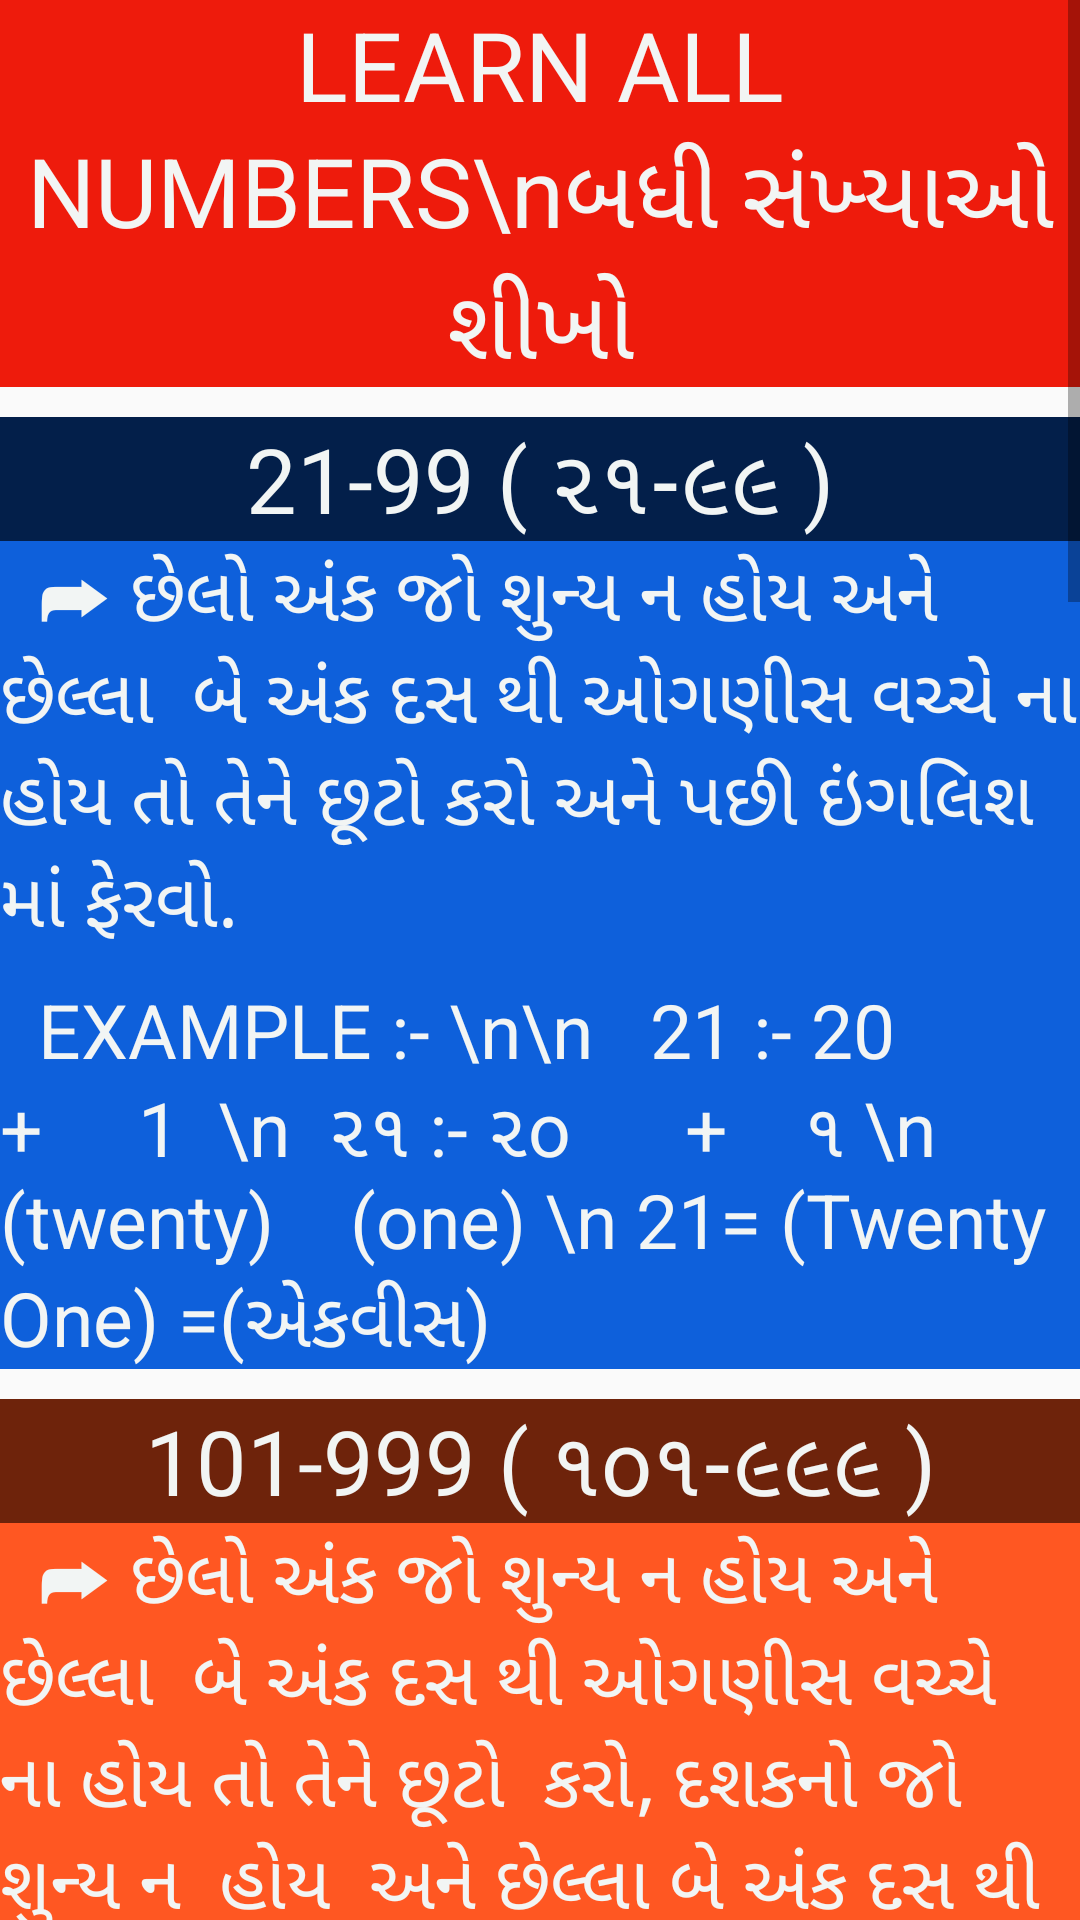

This screen was rendered from an Android layout file. Write that file and the resources it references.
<!-- AndroidManifest.xml: application theme AppTheme -->
<!-- res/layout/numbers_three.xml -->
<?xml version="1.0" encoding="utf-8"?>
<ScrollView
    xmlns:android="http://schemas.android.com/apk/res/android"
    android:layout_width="match_parent"
    android:layout_height="match_parent"
    android:fillViewport="true"
    >
<LinearLayout
    android:layout_width="match_parent"
    android:layout_height="match_parent"
    android:orientation="vertical"
    >


    <TextView
        android:layout_width="match_parent"
        android:layout_height="wrap_content"
        android:text="LEARN ALL NUMBERS\nબધી સંખ્યાઓ શીખો"
        android:textAlignment="center"
        android:textSize="32dp"
        android:textColor="@color/white"
        android:background="@color/red"

        ></TextView>

    <TextView
        android:layout_width="match_parent"
        android:layout_height="wrap_content"
        android:text="21-99 ( ૨૧-૯૯ )"
        android:textAlignment="center"
        android:textSize="30dp"
        android:textColor="@color/white"
        android:background="#031F4A"
        android:layout_marginTop="10dp"

        ></TextView>

    <TextView
        android:layout_width="match_parent"
        android:layout_height="wrap_content"
        android:text="  ➦ છેલો અંક જો શુન્ય ન હોય અને છેલ્લા  બે અંક દસ થી ઓગણીસ વચ્ચે ના હોય તો તેને છૂટો કરો અને પછી ઇંગલિશ માં ફેરવો."
        android:textSize="25dp"
        android:textColor="@color/white"
        android:background="@color/blue"
        android:paddingBottom="10dp"

        ></TextView>
    <TextView
        android:layout_width="match_parent"
        android:layout_height="wrap_content"
        android:text="  EXAMPLE :- \n\n   21 :- 20     +     1  \n  ૨૧ :- ૨o      +    ૧ \n         (twenty)    (one) \n 21= (Twenty One) =(એકવીસ)"
        android:textSize="25dp"
        android:textColor="@color/white"
        android:background="@color/blue"

        ></TextView>
    <TextView
        android:layout_width="match_parent"
        android:layout_height="wrap_content"
        android:text="101-999 ( ૧o૧-૯૯૯ )"
        android:textAlignment="center"
        android:textSize="30dp"
        android:textColor="@color/white"
        android:background="#6E230B"
        android:layout_marginTop="10dp"

        ></TextView>

    <TextView
        android:layout_width="match_parent"
        android:layout_height="wrap_content"
        android:text="  ➦ છેલો અંક જો શુન્ય ન હોય અને છેલ્લા  બે અંક દસ થી ઓગણીસ વચ્ચે ના હોય તો તેને છૂટો  કરો, દશકનો જો શુન્ય ન  હોય  અને છેલ્લા બે અંક દસ થી  ઓગણીસ વચ્ચે ના હોય તો તેને પણ છૂટો  અને પછી ઇંગલિશ માં ફેરવો."
        android:textSize="25dp"
        android:textColor="@color/white"
        android:background="@color/orange"

        ></TextView>
    <TextView
        android:layout_width="match_parent"
        android:layout_height="wrap_content"
        android:text=" \n EXAMPLE 1:- \n\n   101 :- 100          +      1  \n  ૨૧ :-  ૧oo           +      ૧ \n           (one hundred)   (one) \n 101= (One Hundred One) =(એકસો એક)"
        android:textSize="25dp"
        android:textColor="@color/white"
        android:background="@color/orange"

        ></TextView>
    <TextView
        android:layout_width="match_parent"
        android:layout_height="wrap_content"
        android:text=" \n EXAMPLE 2:- \n\n   359 :- 300          +  50    +   9  \n  ૨૧ :-  ૩oo           + ૫o    +    ૯ \n    (Three Hundred)(fifty) (nine) \n 101= (Three Hundred fifty nine)\n                      = (ત્રણસો  ઓગણસાઈંઠ)"
        android:textSize="25dp"
        android:textColor="@color/white"
        android:background="@color/orange"

        ></TextView>
    <TextView
        android:layout_width="match_parent"
        android:layout_height="wrap_content"
        android:text="1001-99999 ( ૧oo૧-૯૯૯૯ )"
        android:textAlignment="center"
        android:textSize="30dp"
        android:textColor="@color/white"
        android:background="#0D3A08"
        android:layout_marginTop="10dp"

        ></TextView>

    <TextView
        android:layout_width="match_parent"
        android:layout_height="wrap_content"
        android:text="  ➦ છેલો અંક જો શુન્ય ન હોય અને છેલ્લા  બે અંક દાસ થી ઓગણીસ વચ્ચે ના હોય  તો તેને છૂટો  કરો, દશકનો જો શુન્ય ન  હોય અને છેલ્લા બે અંક દસ થી ઓગણીસ  વચ્ચે ના હોય તો તેને પણ છૂટો કરો,જો સો નો અંક શુન્ય ન હોય તો તેને પણ છૂટો કરો અને પછી ઇંગલિશ માં  ફેરવો."
        android:textSize="25dp"
        android:textColor="@color/white"
        android:background="@color/green1"

        ></TextView>

    <TextView
        android:layout_width="match_parent"
        android:layout_height="wrap_content"
        android:text=" \n EXAMPLE 1:- \n\n   1011 :- 1000          +      11  \n   ૧ooo :- ૧ooo           +     ૧૧ \n           (one thousand)   (eleven) \n 1011= (One Thousand eleven)  \n                     =(એક હજાર અગિયાર)"
        android:textSize="25dp"
        android:textColor="@color/white"
        android:background="@color/green1"

        ></TextView>
    <TextView
        android:layout_width="match_parent"
        android:layout_height="wrap_content"
        android:text="  \nEXAMPLE 2:- \n\n   13059 :- 13000          +  50    +   9  \n  ૧૩o૫૯:-   ૧૩ooo           + ૫o    +   ૯ \n    (Thirteen thousand)  (fifty) (nine) \n13059=(Thirteen thousand fifty nine)\n                = (તેર હજાર ઓગણસાઈંઠ)"
        android:textSize="25dp"
        android:textColor="@color/white"
        android:background="@color/green1"

        ></TextView>
    <TextView
        android:layout_width="match_parent"
        android:layout_height="wrap_content"
        android:text="  ➦ એવી જ રીતે અનુક્રમે મોટી સંખ્યાઓ માટે  જાતે પ્રયત્ન કરો."
        android:textSize="25dp"
        android:textColor="@color/white"
        android:background="@color/yellow1"
        android:paddingBottom="10dp"
        android:layout_marginTop="10dp"

        ></TextView>
   <Button
       android:layout_marginTop="10dp"
       android:id="@+id/getanswer"
       android:layout_width="match_parent"
       android:layout_height="wrap_content"
       android:text="START QUIZ 1(પ્રશ્નોતરી પ્રારંભ કરો)"

       />
    <Button
        android:layout_marginTop="5dp"
        android:id="@+id/getanswer1"
        android:layout_width="match_parent"
        android:layout_height="wrap_content"
        android:text="START QUIZ 2(પ્રશ્નોતરી પ્રારંભ કરો)"

        />

</LinearLayout>
    </ScrollView>
<!-- resources referenced by this layout -->
<resources>
  <color name="blue">#0E60DB</color>
  <color name="green1">#2C7924</color>
  <color name="orange">#FF5722</color>
  <color name="red">#EE1B0C</color>
  <color name="white">#F2F5F4</color>
  <color name="yellow1">#FFC107</color>
  <style name="AppTheme" parent="Theme.AppCompat.Light.DarkActionBar">
          
          <item name="colorPrimary">@color/orange</item>
          <item name="colorPrimaryDark">@color/orange</item>
          <item name="colorAccent">@color/orange</item>
      </style>
</resources>
